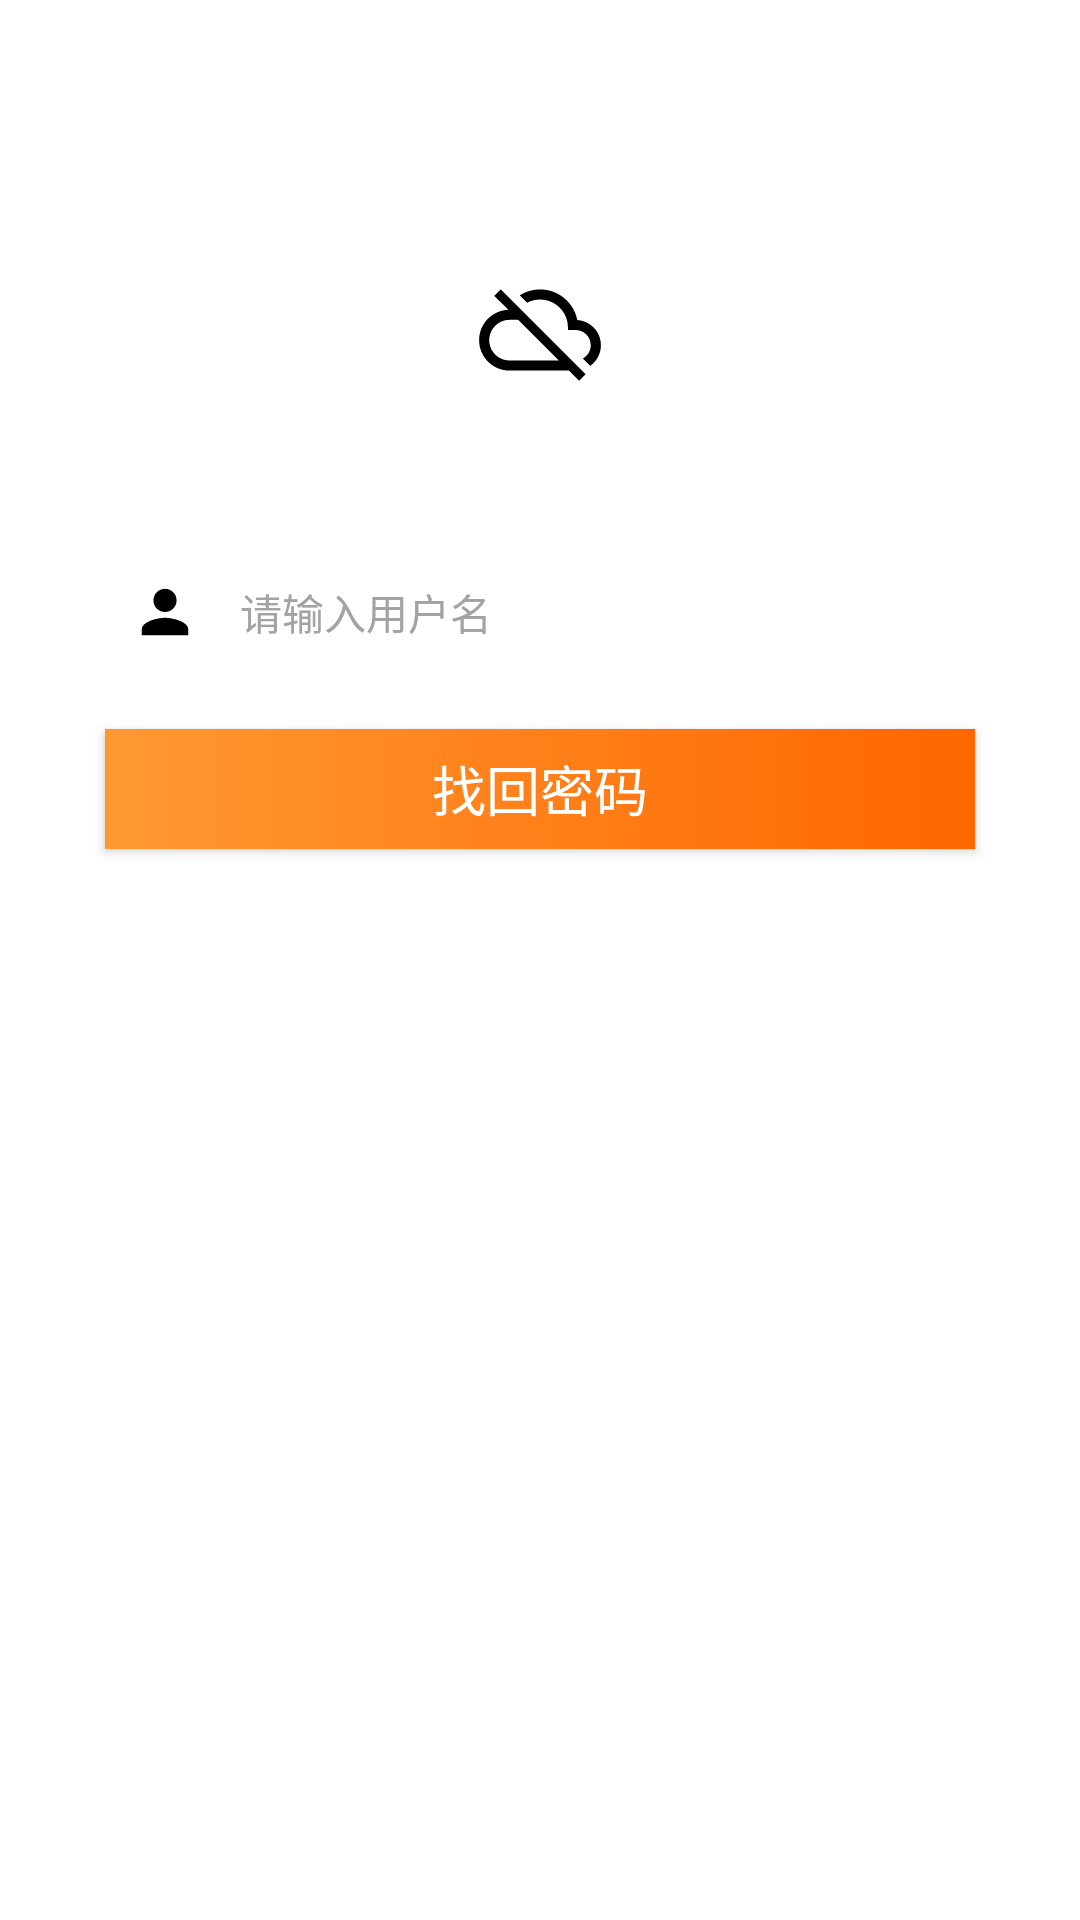

This screen was rendered from an Android layout file. Write that file and the resources it references.
<!-- AndroidManifest.xml: application theme AppTheme -->
<!-- res/layout/find_psw_back.xml -->
<?xml version="1.0" encoding="utf-8"?>
<LinearLayout
    xmlns:android="http://schemas.android.com/apk/res/android"
    android:id="@+id/activity_register"
    android:layout_width="match_parent"
    android:layout_height="match_parent"
    android:background="@color/colorWhite"
    android:orientation="vertical">
    <include layout="@layout/main_title_bar"></include>
    <ImageView
        android:layout_width="70dp"
        android:layout_height="70dp"
        android:layout_gravity="center_horizontal"
        android:layout_marginTop="25dp"
        android:src="@drawable/password"/>
    
    <EditText
        android:id="@+id/et_user_name"
        android:layout_width="fill_parent"
        android:layout_height="48dp"
        android:layout_gravity="center_horizontal"
        android:layout_marginLeft="35dp"
        android:layout_marginRight="35dp"
        android:layout_marginTop="35dp"
        android:background="@color/colorWhite"
        android:drawableLeft="@drawable/user_icon"
        android:drawablePadding="5dp"
        android:gravity="center_vertical"
        android:hint="@string/enter_username"
        android:singleLine="true"
        android:textColor="#000000"
        android:textColorHint="#a3a3a3"
        android:textSize="14sp"/>

    <Button
        android:id="@+id/btn_find_back_pwd"
        android:layout_width="fill_parent"
        android:layout_height="40dp"
        android:layout_gravity="center_horizontal"
        android:layout_marginLeft="35dp"
        android:layout_marginRight="35dp"
        android:layout_marginTop="15dp"
        android:background="@drawable/shape_color"
        android:text="@string/find_back_pwd"
        android:textColor="@android:color/white"
        android:textSize="18sp"/>
</LinearLayout>
<!-- res/layout/main_title_bar.xml (included above) -->
<?xml version="1.0" encoding="utf-8"?>
<RelativeLayout
    xmlns:android="http://schemas.android.com/apk/res/android"
    android:id="@+id/title_bar"
    android:layout_width="match_parent"
    android:layout_height="50dp"
    android:background="@android:color/transparent">
    <TextView
        android:id="@+id/tv_back"
        android:layout_width="50dp"
        android:layout_height="50dp"
        android:layout_alignParentStart="true"
        android:layout_alignParentLeft="true"
        android:background="@drawable/ic_launcher_go_back" />
    <TextView
        android:id="@+id/tv_main_title"
        android:layout_width="wrap_content"
        android:layout_height="wrap_content"
        android:layout_centerInParent="true"
        android:textColor="@android:color/white"
        android:textSize="20sp"/>
</RelativeLayout>
<!-- resources referenced by this layout -->
<resources>
  <color name="colorWhite">#FFFFFF</color>
  <!-- drawable password (drawable) -->
  <vector xmlns:android="http://schemas.android.com/apk/res/android"
      android:width="40dp"
      android:height="40dp"
      android:viewportWidth="41.37931"
      android:viewportHeight="41.37931"
      android:tint="#000000">
    <group android:translateX="8.689655"
        android:translateY="8.689655">
        <path
            android:fillColor="#FF000000"
            android:pathData="M19.35,10.04C18.67,6.59 15.64,4 12,4c-1.48,0 -2.85,0.43 -4.01,1.17l1.46,1.46C10.21,6.23 11.08,6 12,6c3.04,0 5.5,2.46 5.5,5.5v0.5H19c1.66,0 3,1.34 3,3 0,1.13 -0.64,2.11 -1.56,2.62l1.45,1.45C23.16,18.16 24,16.68 24,15c0,-2.64 -2.05,-4.78 -4.65,-4.96zM3,5.27l2.75,2.74C2.56,8.15 0,10.77 0,14c0,3.31 2.69,6 6,6h11.73l2,2L21,20.73 4.27,4 3,5.27zM7.73,10l8,8H6c-2.21,0 -4,-1.79 -4,-4s1.79,-4 4,-4h1.73z"/>
    </group>
  </vector>
  <!-- drawable shape_color (drawable) -->
  <?xml version="1.0" encoding="utf-8"?>
  <shape xmlns:android="http://schemas.android.com/apk/res/android" >
      <gradient
          android:startColor="#FF9933"
          android:endColor="#FF6600"
          android:angle="0"
          />
  
  </shape>
  <!-- drawable user_icon (drawable) -->
  <vector xmlns:android="http://schemas.android.com/apk/res/android"
      android:width="40dp"
      android:height="40dp"
      android:viewportWidth="41.37931"
      android:viewportHeight="41.37931"
      android:tint="#000000">
    <group android:translateX="8.689655"
        android:translateY="8.689655">
        <path
            android:fillColor="#FF000000"
            android:pathData="M12,12c2.21,0 4,-1.79 4,-4s-1.79,-4 -4,-4 -4,1.79 -4,4 1.79,4 4,4zM12,14c-2.67,0 -8,1.34 -8,4v2h16v-2c0,-2.66 -5.33,-4 -8,-4z"/>
    </group>
  </vector>
  <string name="enter_username">请输入用户名</string>
  <string name="find_back_pwd">找回密码</string>
  <style name="AppTheme" parent="Theme.AppCompat.NoActionBar">
          
          <item name="colorPrimary">@color/transparent</item>
          <item name="colorPrimaryDark">@color/transparent</item>
          <item name="colorAccent">@color/colorAccent</item>
          <item name="android:fitsSystemWindows">true</item>
      </style>
  <color name="transparent">#00FFFFFF</color>
  <color name="colorAccent">#D81B60</color>
</resources>
